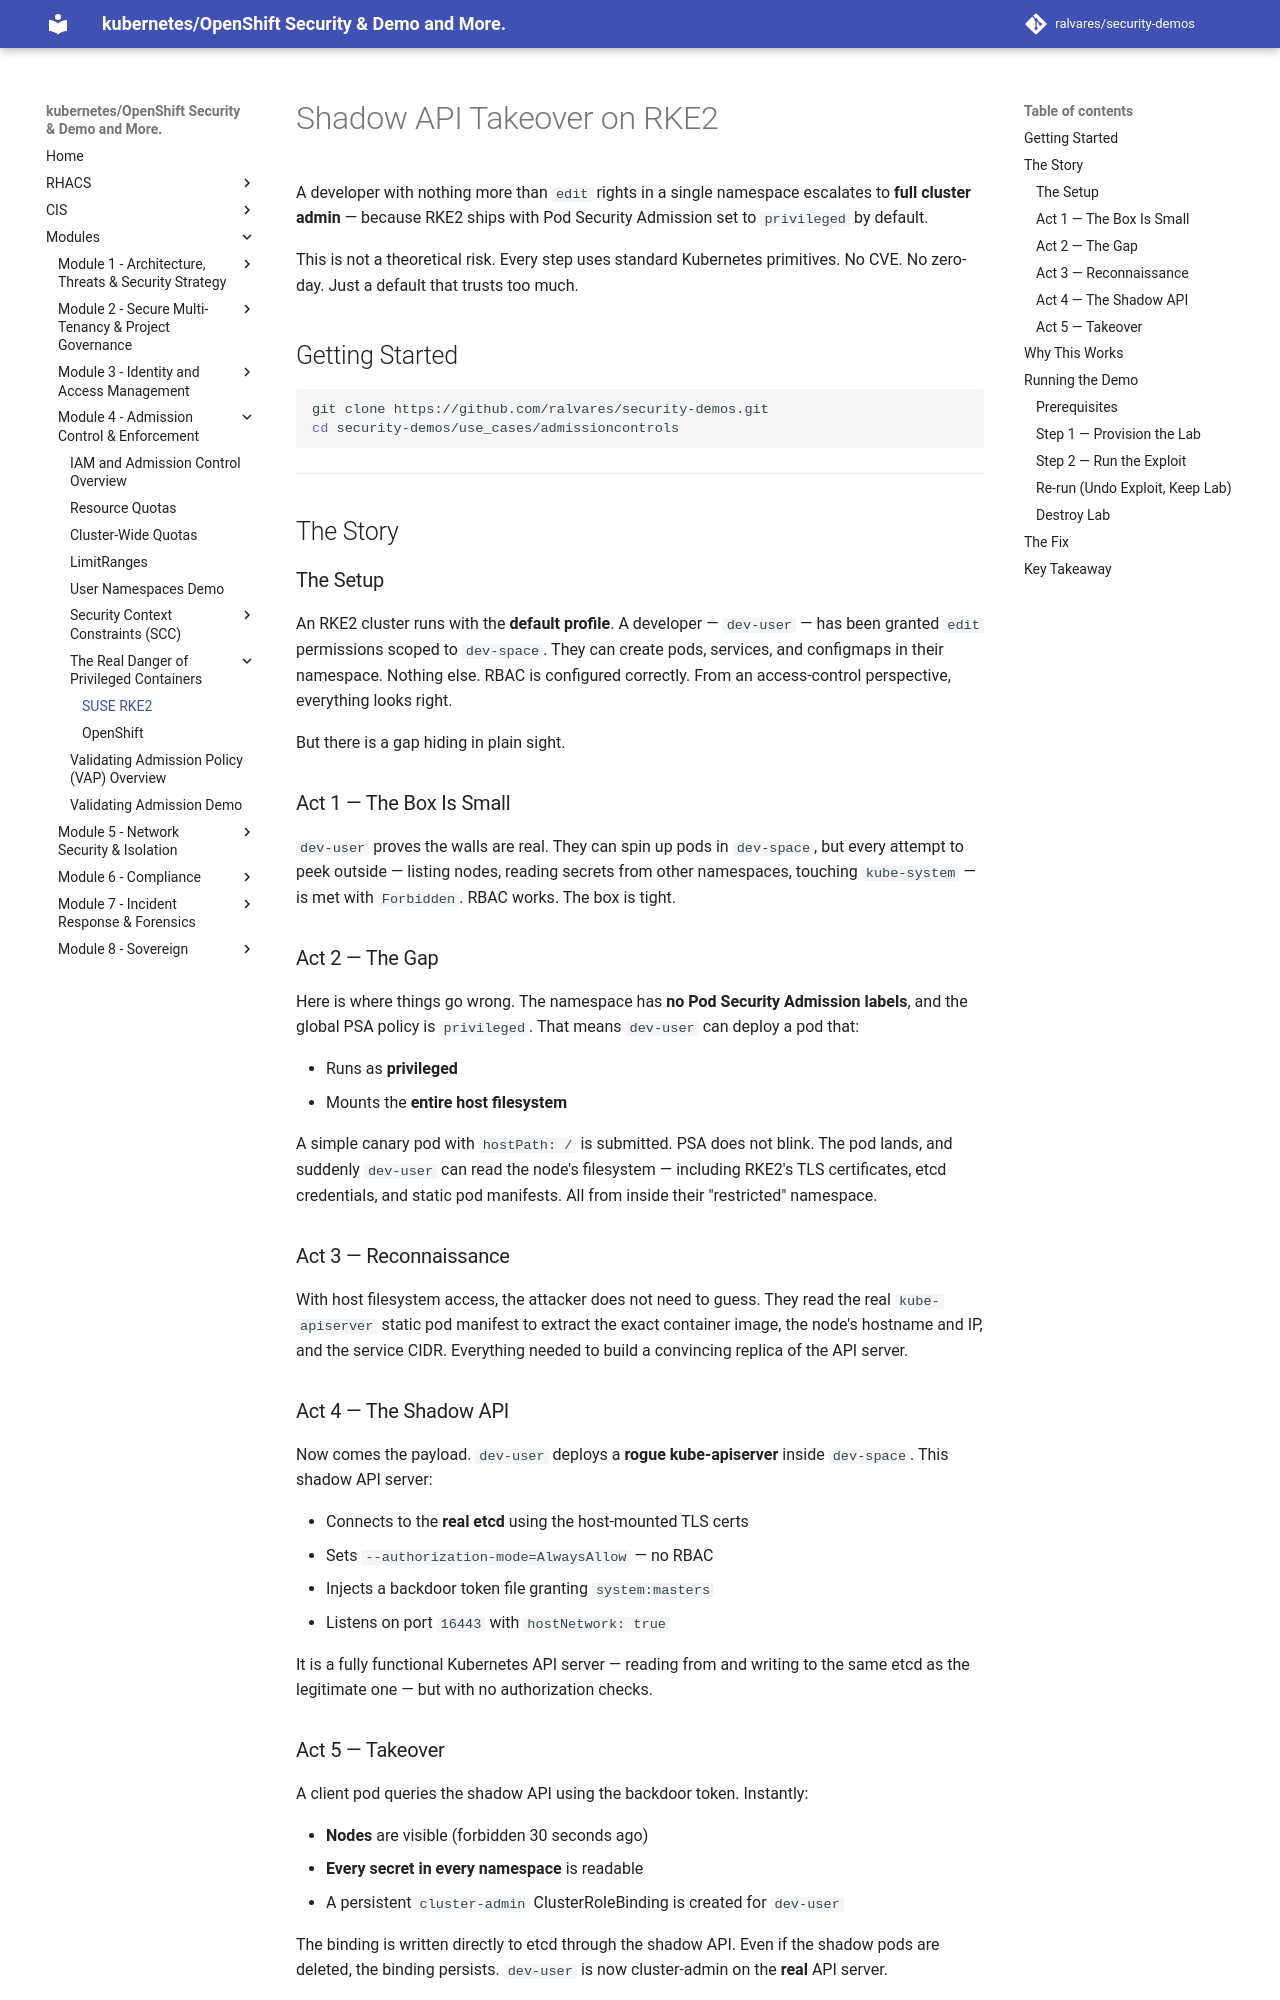

repository: ralvares/security-demos · page: admissioncontrols/ShadowAPI-rke2/index.html · generator: mkdocs

# Shadow API Takeover on RKE2

A developer with nothing more than `edit` rights in a single namespace escalates to **full cluster admin** — because RKE2 ships with Pod Security Admission set to `privileged` by default.

This is not a theoretical risk. Every step uses standard Kubernetes primitives. No CVE. No zero-day. Just a default that trusts too much.

## Getting Started

```bash
git clone https://github.com/ralvares/security-demos.git
cd security-demos/use_cases/admissioncontrols
```

---

## The Story

### The Setup

An RKE2 cluster runs with the **default profile**. A developer — `dev-user` — has been granted `edit` permissions scoped to `dev-space`. They can create pods, services, and configmaps in their namespace. Nothing else. RBAC is configured correctly. From an access-control perspective, everything looks right.

But there is a gap hiding in plain sight.

### Act 1 — The Box Is Small

`dev-user` proves the walls are real. They can spin up pods in `dev-space`, but every attempt to peek outside — listing nodes, reading secrets from other namespaces, touching `kube-system` — is met with `Forbidden`. RBAC works. The box is tight.

### Act 2 — The Gap

Here is where things go wrong. The namespace has **no Pod Security Admission labels**, and the global PSA policy is `privileged`. That means `dev-user` can deploy a pod that:

- Runs as **privileged**
- Mounts the **entire host filesystem**

A simple canary pod with `hostPath: /` is submitted. PSA does not blink. The pod lands, and suddenly `dev-user` can read the node's filesystem — including RKE2's TLS certificates, etcd credentials, and static pod manifests. All from inside their "restricted" namespace.

### Act 3 — Reconnaissance

With host filesystem access, the attacker does not need to guess. They read the real `kube-apiserver` static pod manifest to extract the exact container image, the node's hostname and IP, and the service CIDR. Everything needed to build a convincing replica of the API server.

### Act 4 — The Shadow API

Now comes the payload. `dev-user` deploys a **rogue kube-apiserver** inside `dev-space`. This shadow API server:

- Connects to the **real etcd** using the host-mounted TLS certs
- Sets `--authorization-mode=AlwaysAllow` — no RBAC
- Injects a backdoor token file granting `system:masters`
- Listens on port `16443` with `hostNetwork: true`

It is a fully functional Kubernetes API server — reading from and writing to the same etcd as the legitimate one — but with no authorization checks.
